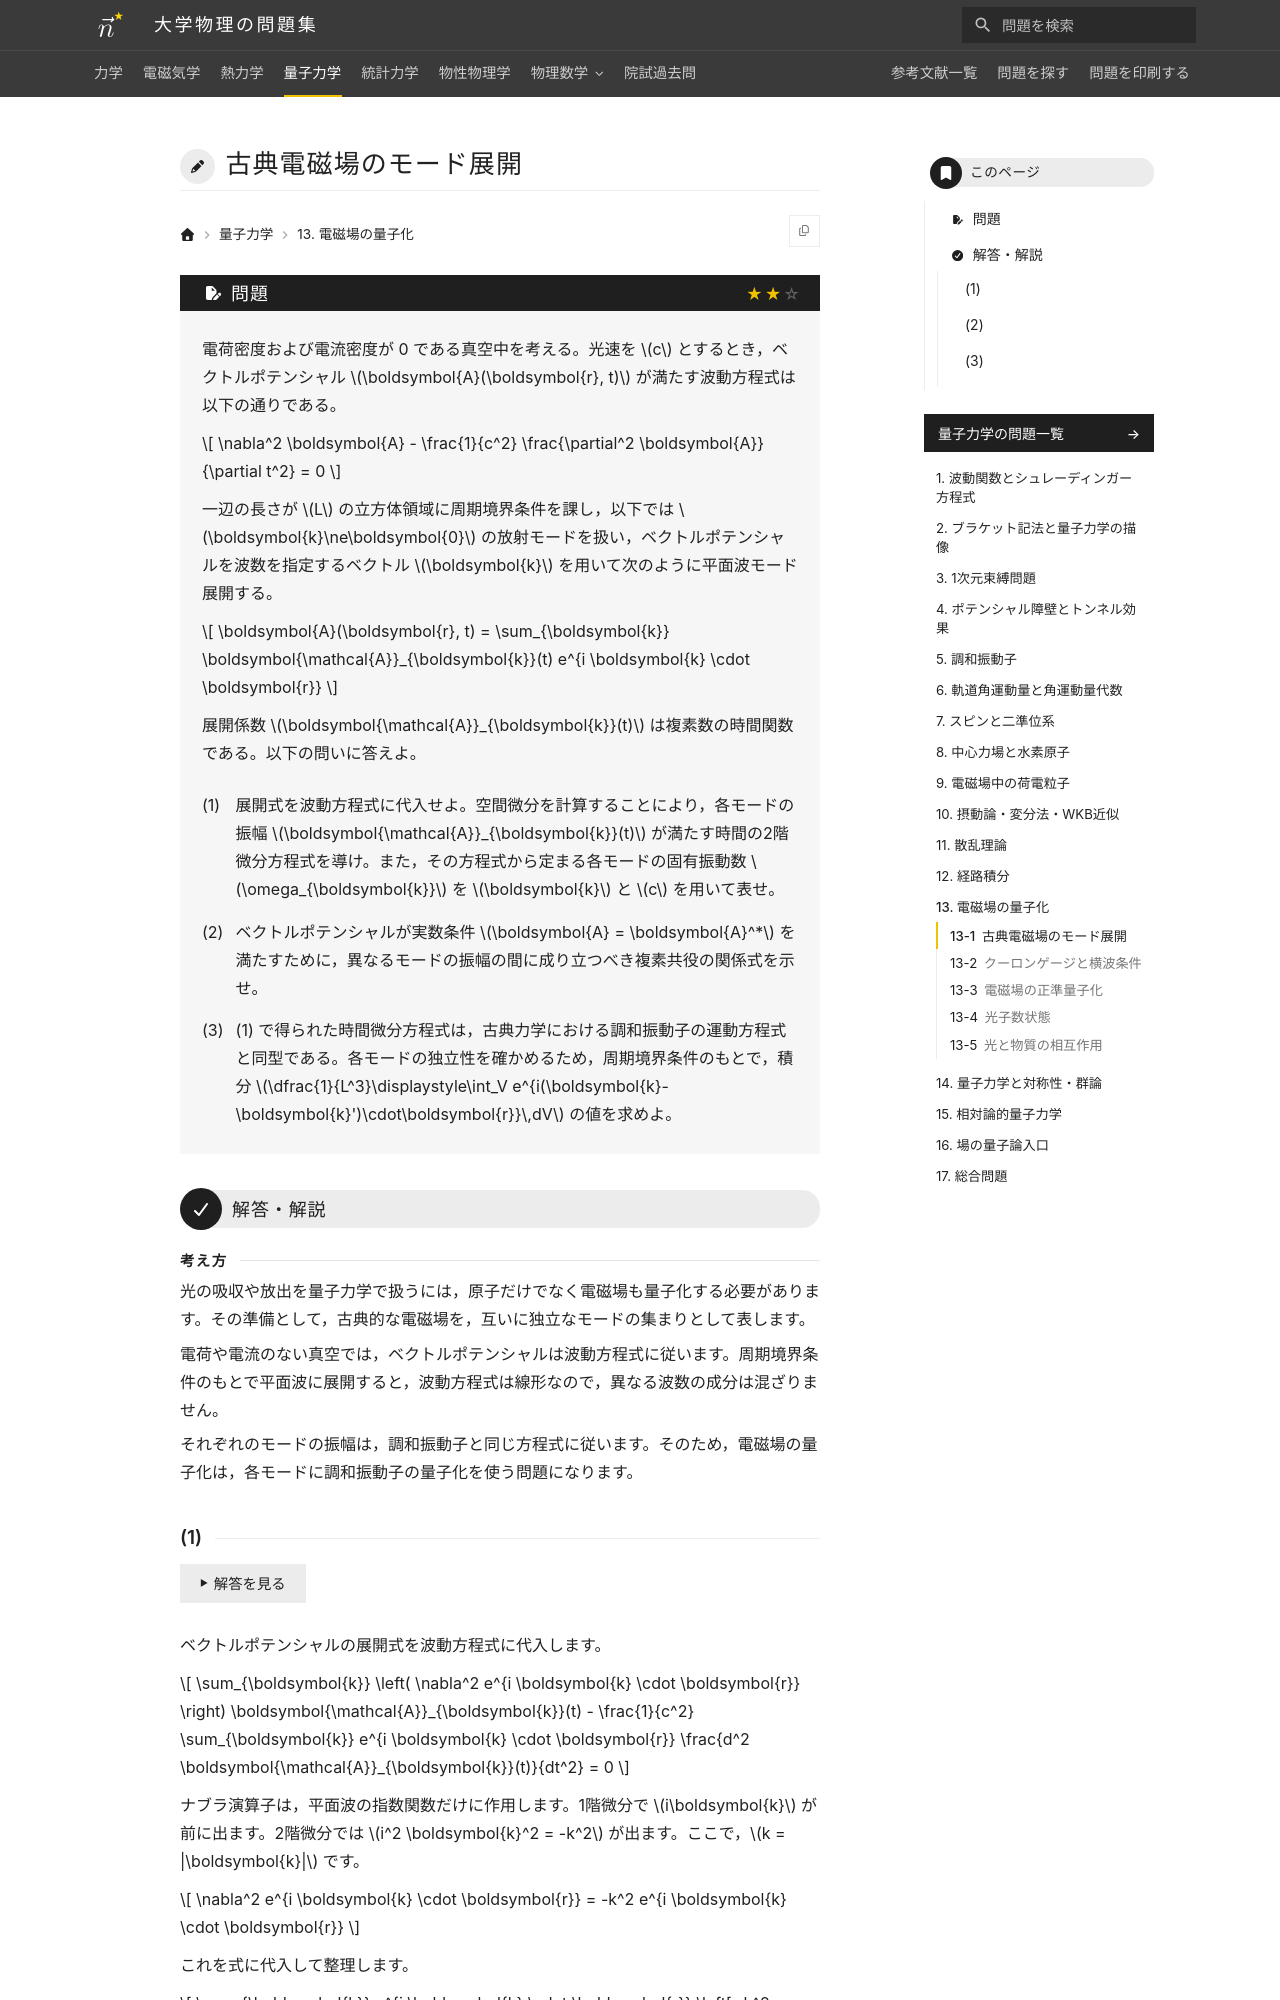

repository: Nanana-2/physics-site · page: 04quantum_mechanics/13/13_010/index.html · generator: mkdocs

---
tags:
  - 標準
---

# 古典電磁場のモード展開

## 問題
電荷密度および電流密度が 0 である真空中を考える。光速を $c$ とするとき，ベクトルポテンシャル $\boldsymbol{A}(\boldsymbol{r}, t)$ が満たす波動方程式は以下の通りである。

$$
\nabla^2 \boldsymbol{A} - \frac{1}{c^2} \frac{\partial^2 \boldsymbol{A}}{\partial t^2} = 0
$$

一辺の長さが $L$ の立方体領域に周期境界条件を課し，以下では $\boldsymbol{k}\ne\boldsymbol{0}$ の放射モードを扱い，ベクトルポテンシャルを波数を指定するベクトル $\boldsymbol{k}$ を用いて次のように平面波モード展開する。

$$
\boldsymbol{A}(\boldsymbol{r}, t) = \sum_{\boldsymbol{k}} \boldsymbol{\mathcal{A}}_{\boldsymbol{k}}(t) e^{i \boldsymbol{k} \cdot \boldsymbol{r}}
$$

展開係数 $\boldsymbol{\mathcal{A}}_{\boldsymbol{k}}(t)$ は複素数の時間関数である。以下の問いに答えよ。

(1) 展開式を波動方程式に代入せよ。空間微分を計算することにより，各モードの振幅 $\boldsymbol{\mathcal{A}}_{\boldsymbol{k}}(t)$ が満たす時間の2階微分方程式を導け。また，その方程式から定まる各モードの固有振動数 $\omega_{\boldsymbol{k}}$ を $\boldsymbol{k}$ と $c$ を用いて表せ。

(2) ベクトルポテンシャルが実数条件 $\boldsymbol{A} = \boldsymbol{A}^*$ を満たすために，異なるモードの振幅の間に成り立つべき複素共役の関係式を示せ。

(3) (1) で得られた時間微分方程式は，古典力学における調和振動子の運動方程式と同型である。各モードの独立性を確かめるため，周期境界条件のもとで，積分 $\dfrac{1}{L^3}\displaystyle\int_V e^{i(\boldsymbol{k}-\boldsymbol{k}')\cdot\boldsymbol{r}}\,dV$ の値を求めよ。

---

## 解答・解説

<div class="approach" markdown>
光の吸収や放出を量子力学で扱うには，原子だけでなく電磁場も量子化する必要があります。その準備として，古典的な電磁場を，互いに独立なモードの集まりとして表します。

電荷や電流のない真空では，ベクトルポテンシャルは波動方程式に従います。周期境界条件のもとで平面波に展開すると，波動方程式は線形なので，異なる波数の成分は混ざりません。

それぞれのモードの振幅は，調和振動子と同じ方程式に従います。そのため，電磁場の量子化は，各モードに調和振動子の量子化を使う問題になります。
</div>
